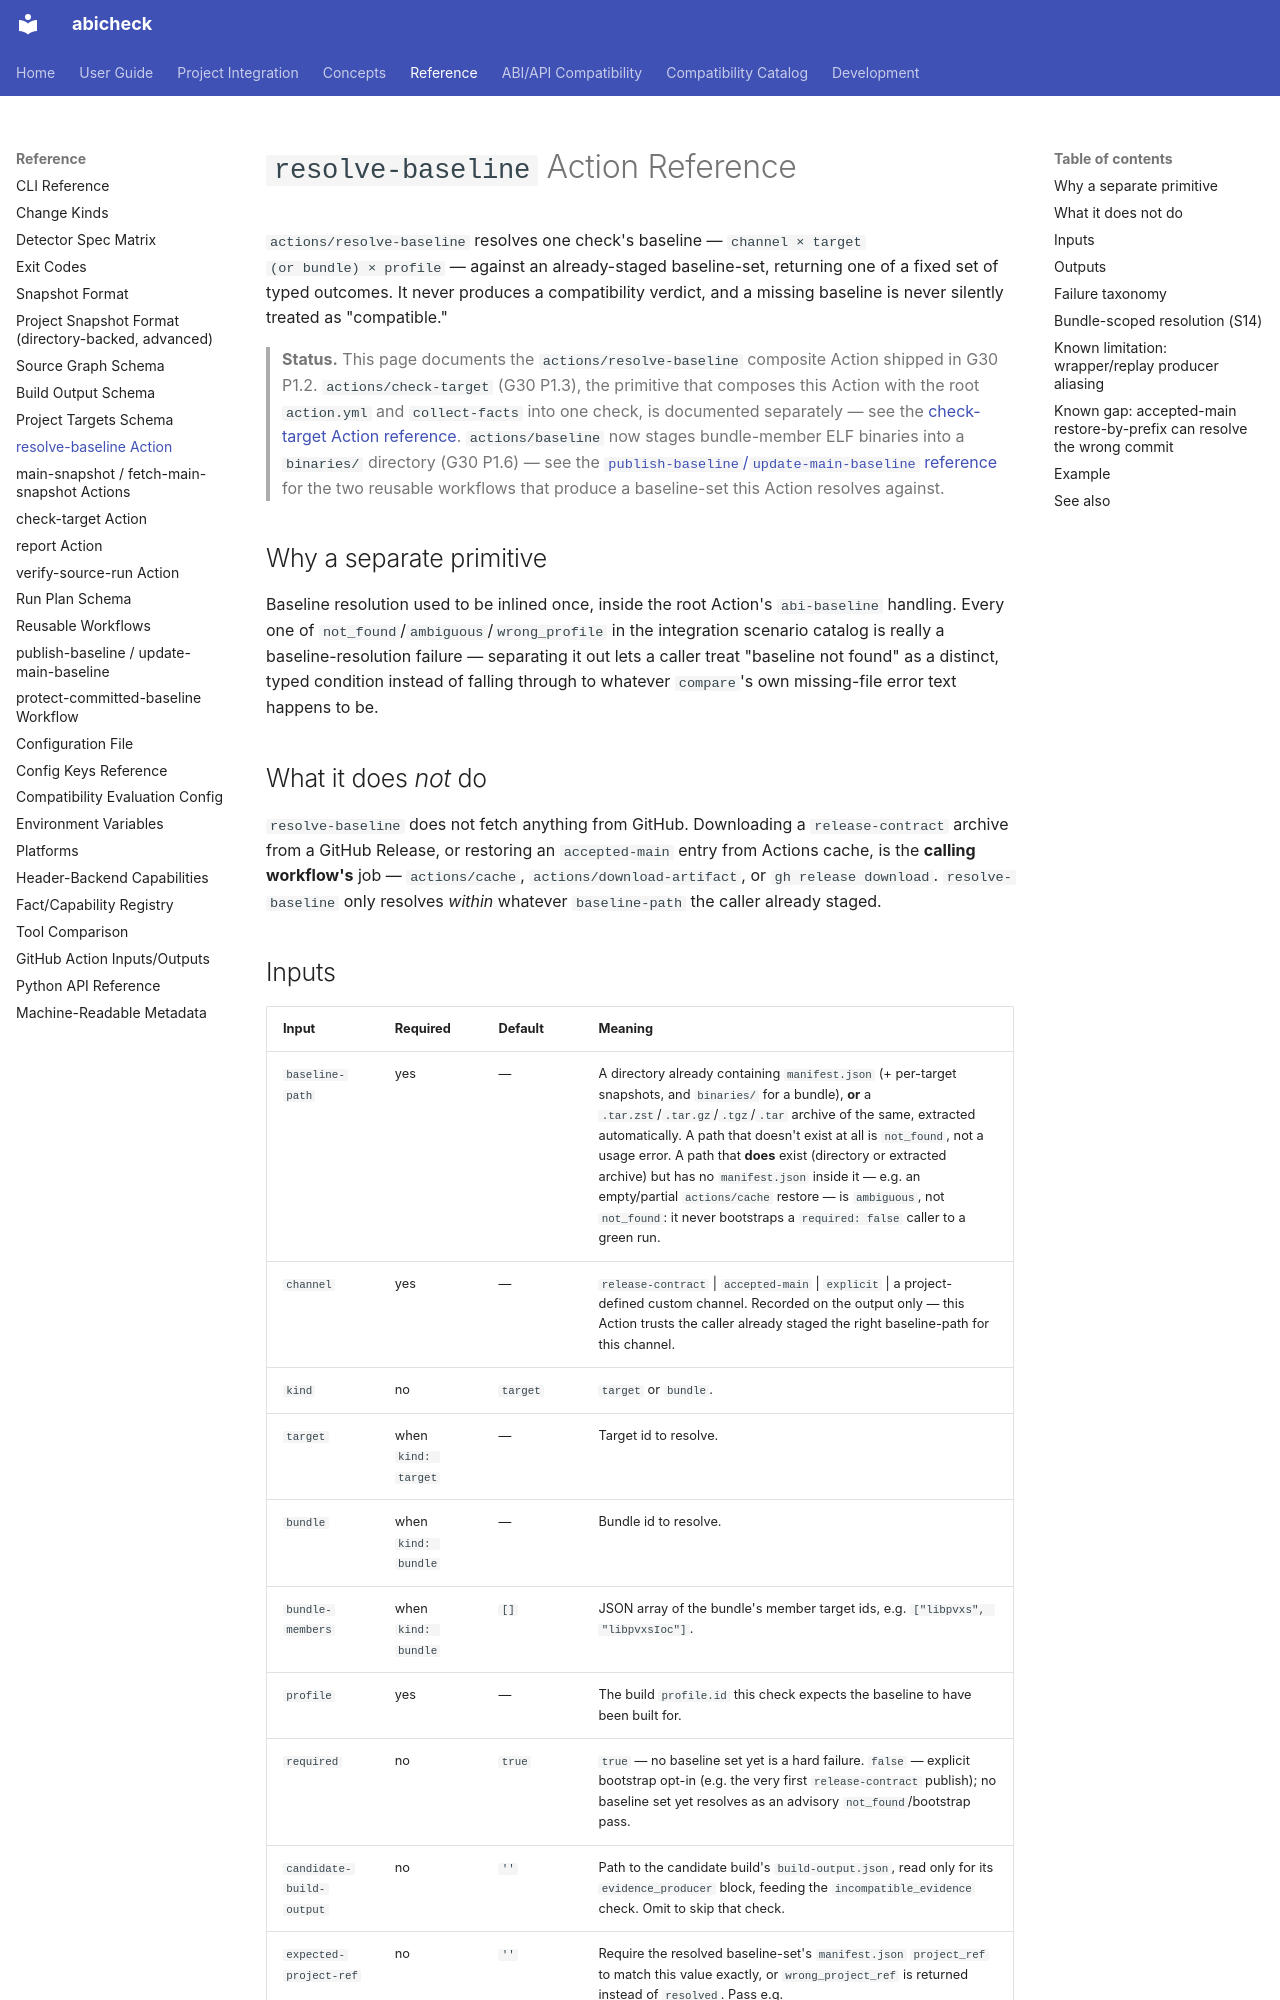

repository: abicheck/abicheck · page: reference/resolve-baseline/index.html · generator: mkdocs

---
doc_type: reference
audience:
  - ci-owner
  - library-maintainer
level: intermediate
summarizes:
  - baseline-storage-backends
lifecycle: active
generated: false
---

# `resolve-baseline` Action Reference

`actions/resolve-baseline` resolves one check's baseline — `channel × target
(or bundle) × profile` — against an already-staged baseline-set, returning one of a fixed set of typed outcomes. It never produces a compatibility verdict, and a missing
baseline is never silently treated as "compatible."

> **Status.** This page documents the `actions/resolve-baseline` composite
> Action shipped in G30 P1.2. `actions/check-target` (G30 P1.3), the
> primitive that composes this Action with the root `action.yml` and
> `collect-facts` into one check, is documented separately — see the
> [check-target Action reference](check-target.md). `actions/baseline`
> now stages bundle-member ELF binaries into a `binaries/` directory (G30
> P1.6) — see the [`publish-baseline`/`update-main-baseline` reference](publish-baseline.md)
> for the two reusable workflows that produce a baseline-set this Action
> resolves against.

## Why a separate primitive

Baseline resolution used to be inlined once, inside the root Action's
`abi-baseline` handling. Every one of `not_found`/`ambiguous`/`wrong_profile`
in the integration scenario catalog is really a baseline-resolution failure — separating it out
lets a caller treat "baseline not found" as a distinct, typed condition
instead of falling through to whatever `compare`'s own missing-file error
text happens to be.

## What it does *not* do

`resolve-baseline` does not fetch anything from GitHub. Downloading a
`release-contract` archive from a GitHub Release, or restoring an
`accepted-main` entry from Actions cache, is the **calling workflow's** job
— `actions/cache`, `actions/download-artifact`, or
`gh release download`. `resolve-baseline` only resolves *within* whatever
`baseline-path` the caller already staged.
